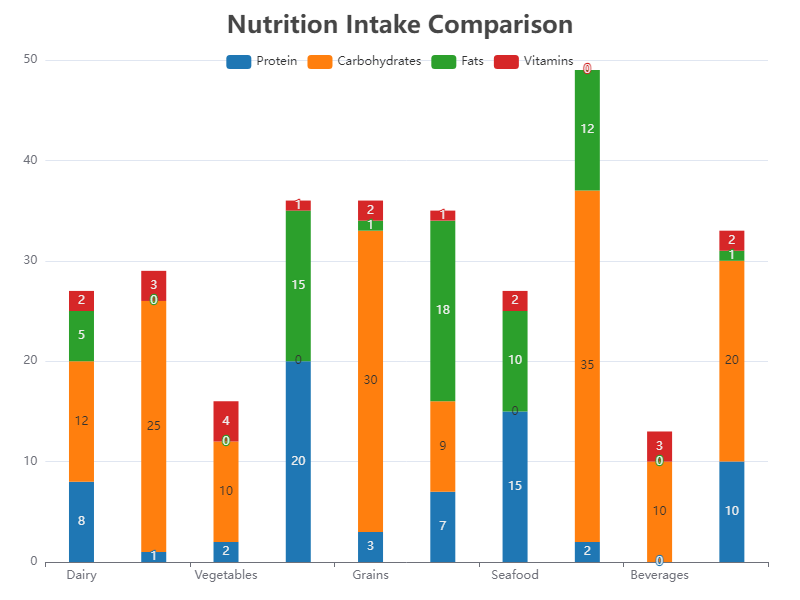

Values plotted in this chart, from the file beside it:
Category, Protein, Carbohydrates, Fats, Vitamins
Dairy, 8, 12, 5, 2
Fruits, 1, 25, 0, 3
Vegetables, 2, 10, 0, 4
Meat, 20, 0, 15, 1
Grains, 3, 30, 1, 2
Nuts, 7, 9, 18, 1
Seafood, 15, 0, 10, 2
Sweets, 2, 35, 12, 0
Beverages, 0, 10, 0, 3
Legumes, 10, 20, 1, 2
